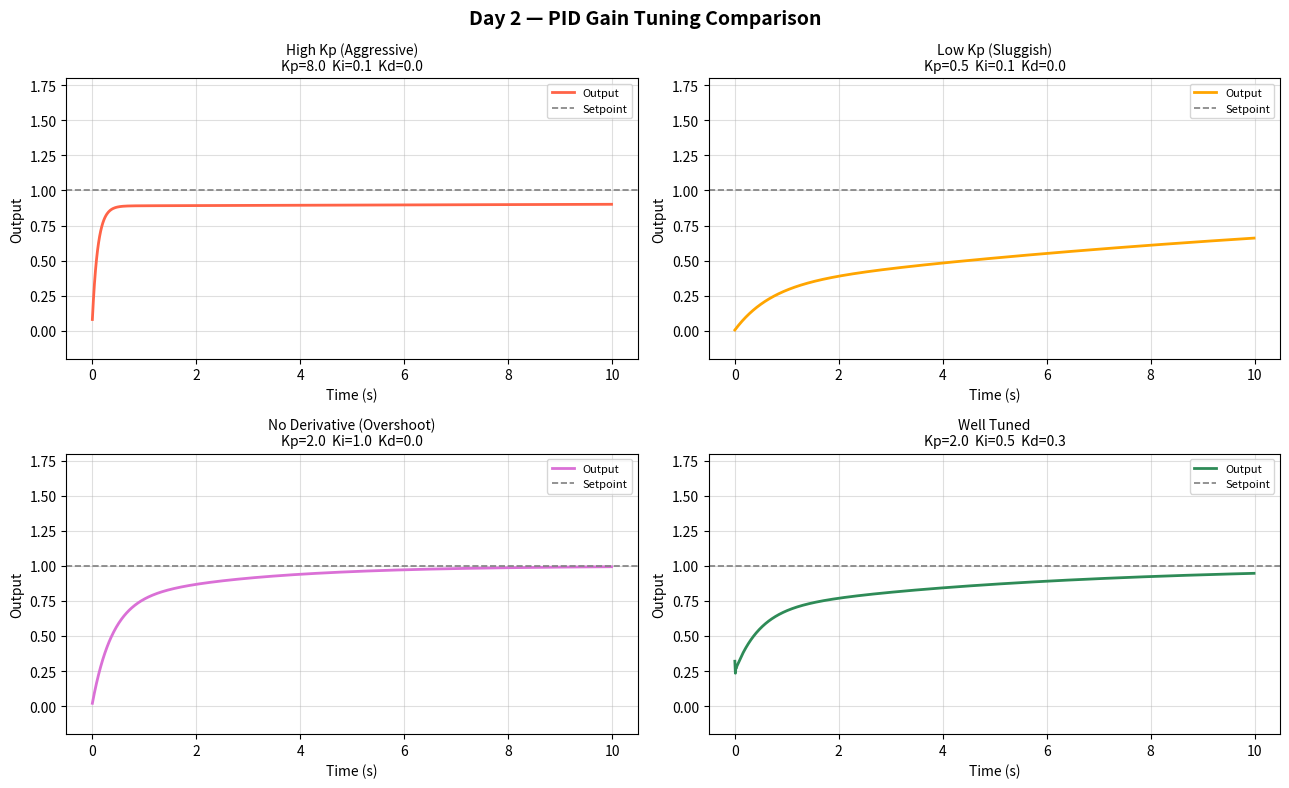

Write Python code to recreate this figure.
# Goal: Visualize how changing Kp, Ki, Kd affects the system response
# Added: multiple subplots comparing underdamped, overdamped, and tuned responses

import numpy as np
import matplotlib.pyplot as plt


class PIDController:
    def __init__(self, kp, ki, kd):
        self.kp = kp
        self.ki = ki
        self.kd = kd
        self.prev_error = 0
        self.integral = 0

    def compute(self, setpoint, measured, dt):
        error = setpoint - measured
        P = self.kp * error
        self.integral += error * dt
        I = self.ki * self.integral
        derivative = (error - self.prev_error) / dt
        D = self.kd * derivative
        self.prev_error = error
        return P + I + D

    def reset(self):
        self.prev_error = 0
        self.integral = 0


def simulate(kp, ki, kd, setpoint=1.0, dt=0.01, total_time=10.0):
    pid = PIDController(kp, ki, kd)
    t = np.arange(0, total_time, dt)
    y = 0.0
    output_history = []

    for _ in t:
        u = pid.compute(setpoint, y, dt)
        dydt = -y + u
        y += dydt * dt
        output_history.append(y)

    return t, output_history


# --- Different tuning configurations ---
configs = [
    {"label": "High Kp (Aggressive)",   "kp": 8.0,  "ki": 0.1, "kd": 0.0, "color": "tomato"},
    {"label": "Low Kp (Sluggish)",       "kp": 0.5,  "ki": 0.1, "kd": 0.0, "color": "orange"},
    {"label": "No Derivative (Overshoot)","kp": 2.0, "ki": 1.0, "kd": 0.0, "color": "orchid"},
    {"label": "Well Tuned",              "kp": 2.0,  "ki": 0.5, "kd": 0.3, "color": "seagreen"},
]

fig, axes = plt.subplots(2, 2, figsize=(13, 8))
axes = axes.flatten()
setpoint = 1.0

for i, cfg in enumerate(configs):
    t, output = simulate(cfg["kp"], cfg["ki"], cfg["kd"])
    axes[i].plot(t, output, color=cfg["color"], linewidth=2, label='Output')
    axes[i].axhline(setpoint, color='gray', linestyle='--', linewidth=1.2, label='Setpoint')
    axes[i].set_title(f'{cfg["label"]}\nKp={cfg["kp"]}  Ki={cfg["ki"]}  Kd={cfg["kd"]}', fontsize=10)
    axes[i].set_xlabel('Time (s)')
    axes[i].set_ylabel('Output')
    axes[i].legend(fontsize=8)
    axes[i].grid(True, alpha=0.4)
    axes[i].set_ylim(-0.2, 1.8)

fig.suptitle('Day 2 — PID Gain Tuning Comparison', fontsize=14, fontweight='bold')
plt.tight_layout()
plt.show()
